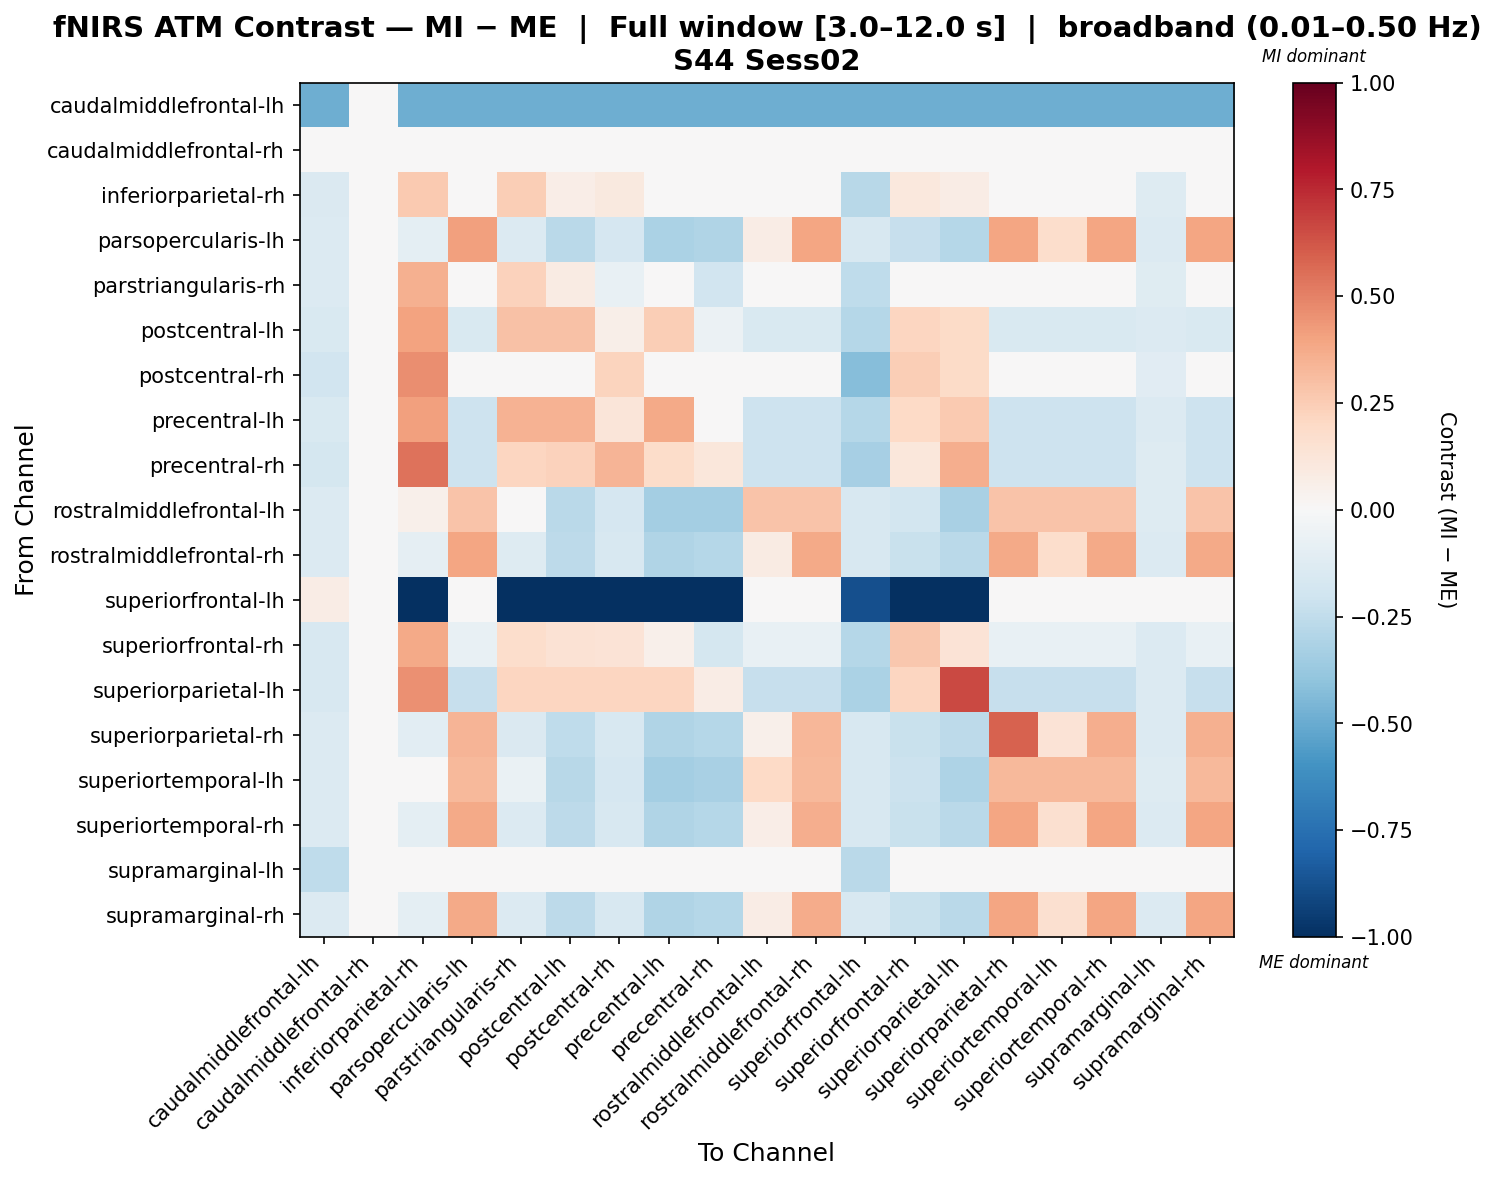

Source data for this figure (header and first rows):
, caudalmiddlefrontal-lh, caudalmiddlefrontal-rh, inferiorparietal-rh, parsopercularis-lh, parstriangularis-rh, postcentral-lh, postcentral-rh, precentral-lh, precentral-rh, rostralmiddlefrontal-lh, rostralmiddlefrontal-rh, superiorfrontal-lh, superiorfrontal-rh, superiorparietal-lh, superiorparietal-rh, superiortemporal-lh, superiortemporal-rh, supramarginal-lh, supramarginal-rh
caudalmiddlefrontal-lh, -0.4909, 0.0, -0.4909, -0.4909, -0.4909, -0.4909, -0.4909, -0.4909, -0.4909, -0.4909, -0.4909, -0.4909, -0.4909, -0.4909, -0.4909, -0.4909, -0.4909, -0.4909, -0.4909
caudalmiddlefrontal-rh, 0.0, 0.0, 0.0, 0.0, 0.0, 0.0, 0.0, 0.0, 0.0, 0.0, 0.0, 0.0, 0.0, 0.0, 0.0, 0.0, 0.0, 0.0, 0.0
inferiorparietal-rh, -0.1407, 0.0, 0.2586, -0.04246, 0.2443, 0.06775, 0.1012, 0.02075, -0.02283, -0.04246, -0.04246, -0.2805, 0.1054, 0.07086, -0.04246, -0.04246, -0.04246, -0.1277, -0.04246
parsopercularis-lh, -0.1354, 0.0, -0.09572, 0.4102, -0.1404, -0.2728, -0.1666, -0.3196, -0.3014, 0.07636, 0.3961, -0.1609, -0.2328, -0.2843, 0.3961, 0.1748, 0.3961, -0.1359, 0.3961
parstriangularis-rh, -0.138, 0.0, 0.3528, 0.004892, 0.2272, 0.08566, -0.07743, 0.01876, -0.1882, 0.004892, 0.004892, -0.2532, 0.04542, 0.01741, 0.004892, 0.004892, 0.004892, -0.1248, 0.004892
postcentral-lh, -0.1541, 0.0, 0.4016, -0.1518, 0.2908, 0.2908, 0.05817, 0.2452, -0.0594, -0.1518, -0.1518, -0.2887, 0.2184, 0.1949, -0.1518, -0.1518, -0.1518, -0.1349, -0.1518
postcentral-rh, -0.1924, 0.0, 0.4686, -0.04079, -0.03634, -0.01109, 0.2252, -0.03634, -0.03634, -0.04079, -0.04079, -0.4232, 0.2472, 0.1909, -0.04079, -0.04079, -0.04079, -0.1106, -0.04079
precentral-lh, -0.1541, 0.0, 0.4076, -0.2077, 0.351, 0.351, 0.1172, 0.3799, -0.03809, -0.2077, -0.2077, -0.2874, 0.1975, 0.2644, -0.2077, -0.2077, -0.2077, -0.1349, -0.2077
precentral-rh, -0.1735, 0.0, 0.5466, -0.2098, 0.215, 0.2316, 0.3386, 0.1819, 0.1155, -0.2098, -0.2098, -0.335, 0.1155, 0.3642, -0.2098, -0.2098, -0.2098, -0.1317, -0.2098
rostralmiddlefrontal-lh, -0.1348, 0.0, 0.05251, 0.286, -0.007705, -0.2688, -0.1672, -0.3412, -0.3371, 0.286, 0.286, -0.1598, -0.1853, -0.3217, 0.286, 0.286, 0.286, -0.1305, 0.286
rostralmiddlefrontal-rh, -0.1354, 0.0, -0.08951, 0.3953, -0.1322, -0.2589, -0.1634, -0.3033, -0.2885, 0.07866, 0.378, -0.1609, -0.2203, -0.2698, 0.378, 0.1721, 0.378, -0.1359, 0.378
superiorfrontal-lh, 0.07385, 0.0, -1.0, -0.004344, -1.0, -1.0, -1.0, -1.0, -1.0, -0.004344, -0.004344, -0.8755, -1.0, -1.0, -0.004344, -0.004344, -0.004344, -0.004344, -0.004344
superiorfrontal-rh, -0.1587, 0.0, 0.3775, -0.07531, 0.1786, 0.1427, 0.1332, 0.05157, -0.1772, -0.07531, -0.07531, -0.2845, 0.269, 0.1349, -0.07531, -0.07531, -0.07531, -0.1399, -0.07531
superiorparietal-lh, -0.1587, 0.0, 0.4573, -0.2333, 0.2114, 0.2114, 0.2113, 0.2114, 0.07242, -0.2333, -0.2333, -0.318, 0.2114, 0.6632, -0.2333, -0.2333, -0.2333, -0.1399, -0.2333
superiorparietal-rh, -0.1354, 0.0, -0.1045, 0.3408, -0.1453, -0.2572, -0.1619, -0.2986, -0.2826, 0.05337, 0.3282, -0.1609, -0.224, -0.2632, 0.5873, 0.1388, 0.3645, -0.1359, 0.3567
superiortemporal-lh, -0.1348, 0.0, -0.01498, 0.3238, -0.0698, -0.277, -0.1647, -0.3399, -0.3271, 0.2, 0.3238, -0.1598, -0.2136, -0.3105, 0.3238, 0.3238, 0.3238, -0.1305, 0.3238
superiortemporal-rh, -0.1354, 0.0, -0.09474, 0.376, -0.1367, -0.2581, -0.1628, -0.3015, -0.2863, 0.06977, 0.3661, -0.1609, -0.2214, -0.2673, 0.3963, 0.1603, 0.3963, -0.1359, 0.3963
supramarginal-lh, -0.2527, 0.0, 0.03272, 0.03272, 0.03272, 0.03272, 0.03272, 0.03272, 0.03272, 0.03272, 0.03272, -0.2708, 0.03272, 0.03272, 0.03272, 0.03272, 0.03272, 0.03272, 0.03272
supramarginal-rh, -0.1354, 0.0, -0.09387, 0.3805, -0.1361, -0.2588, -0.1631, -0.3024, -0.2872, 0.07156, 0.3708, -0.1609, -0.2217, -0.2684, 0.3927, 0.1629, 0.3927, -0.1359, 0.3927
